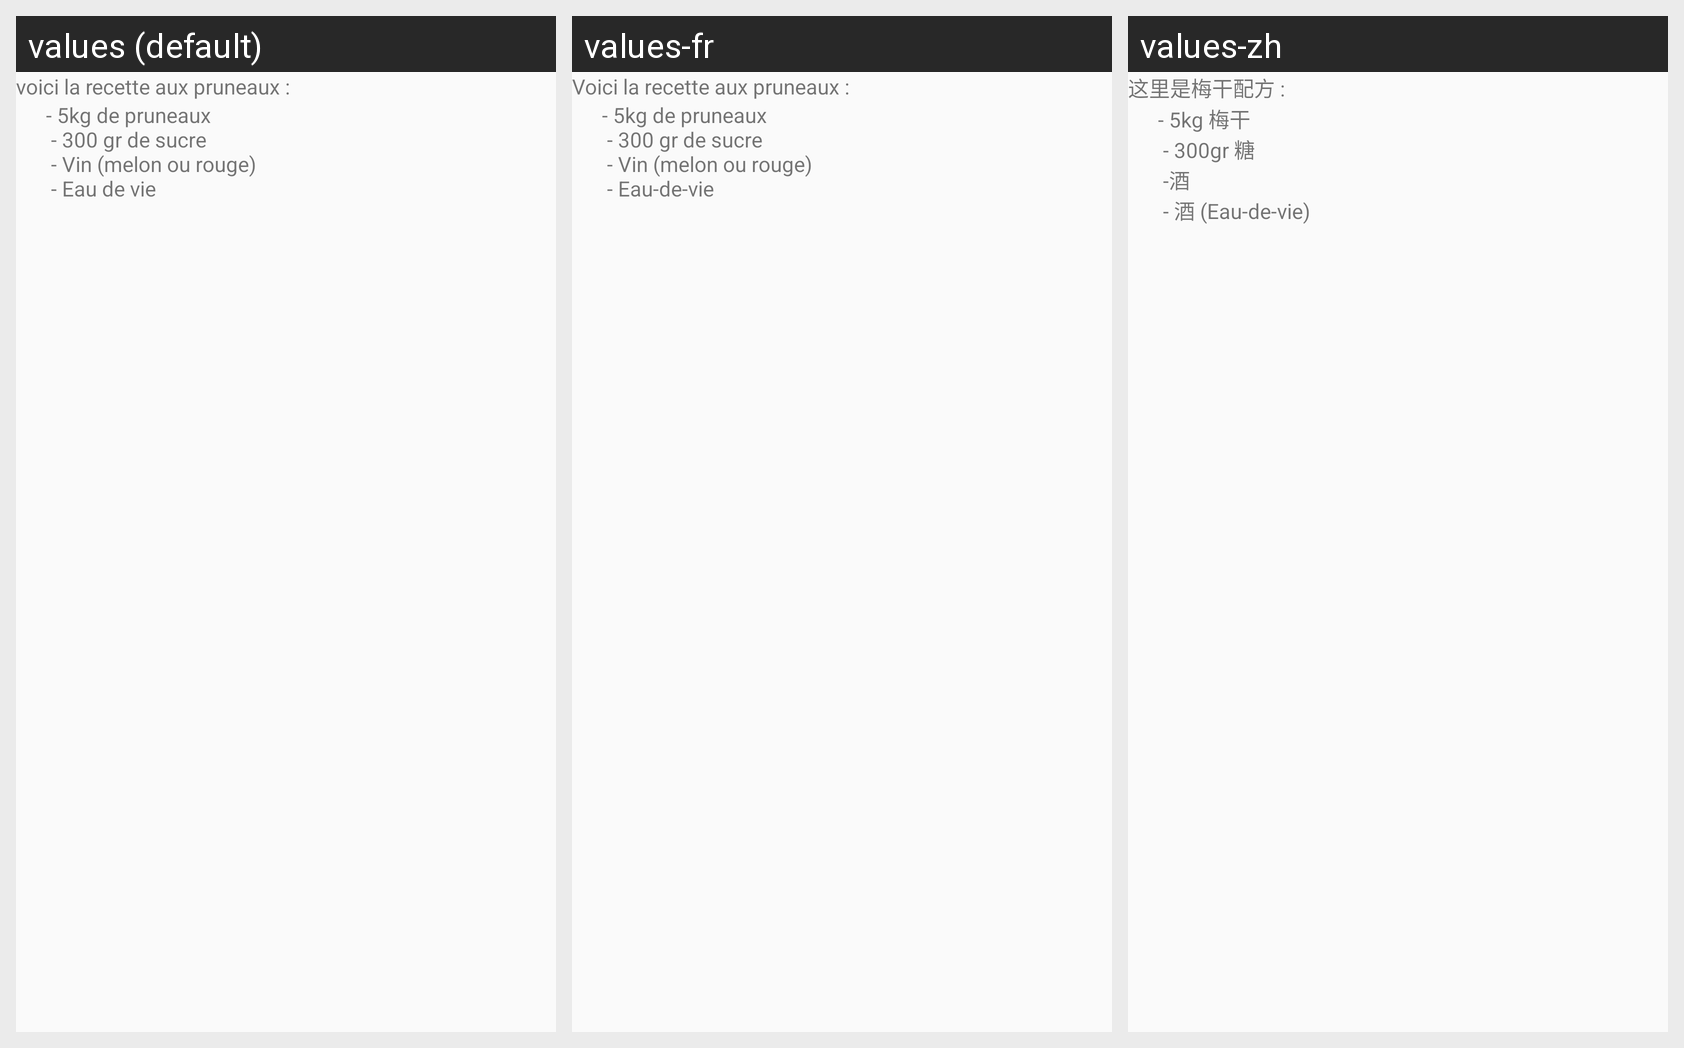

Strings drawn on this Android screen and how each of the app's shown locales translates them:
Android screen res/layout/recette.xml rendered under 3 locales, left to right: values (default), values-fr, values-zh. Device: Nexus 5 (rendered at 1080×1920; each locale shown at half size, 540×960, under a caption strip naming it); theme AppTheme.
Other locales in the repository, not shown: values-de, values-en, values-es, values-it, values-pl, values-ru.
Strings drawn on this screen, with the default value and each locale's value (text and hints the layout hard-codes, and strings that could not be matched under every locale, appear in the picture but are not listed):

recettePruneau
  values: voici la recette aux pruneaux :
  values-fr: Voici la recette aux pruneaux :
  values-zh: 这里是梅干配方 :

recettePruneauBis
  values: - 5kg de pruneaux 
       - 300 gr de sucre 
       - Vin (melon ou rouge) 
       - Eau de vie
  values-fr: - 5kg de pruneaux 
       - 300 gr de sucre 
       - Vin (melon ou rouge) 
       - Eau-de-vie
  values-zh: - 5kg 梅干 
       - 300gr 糖 
       -酒 
       - 酒 (Eau-de-vie)
